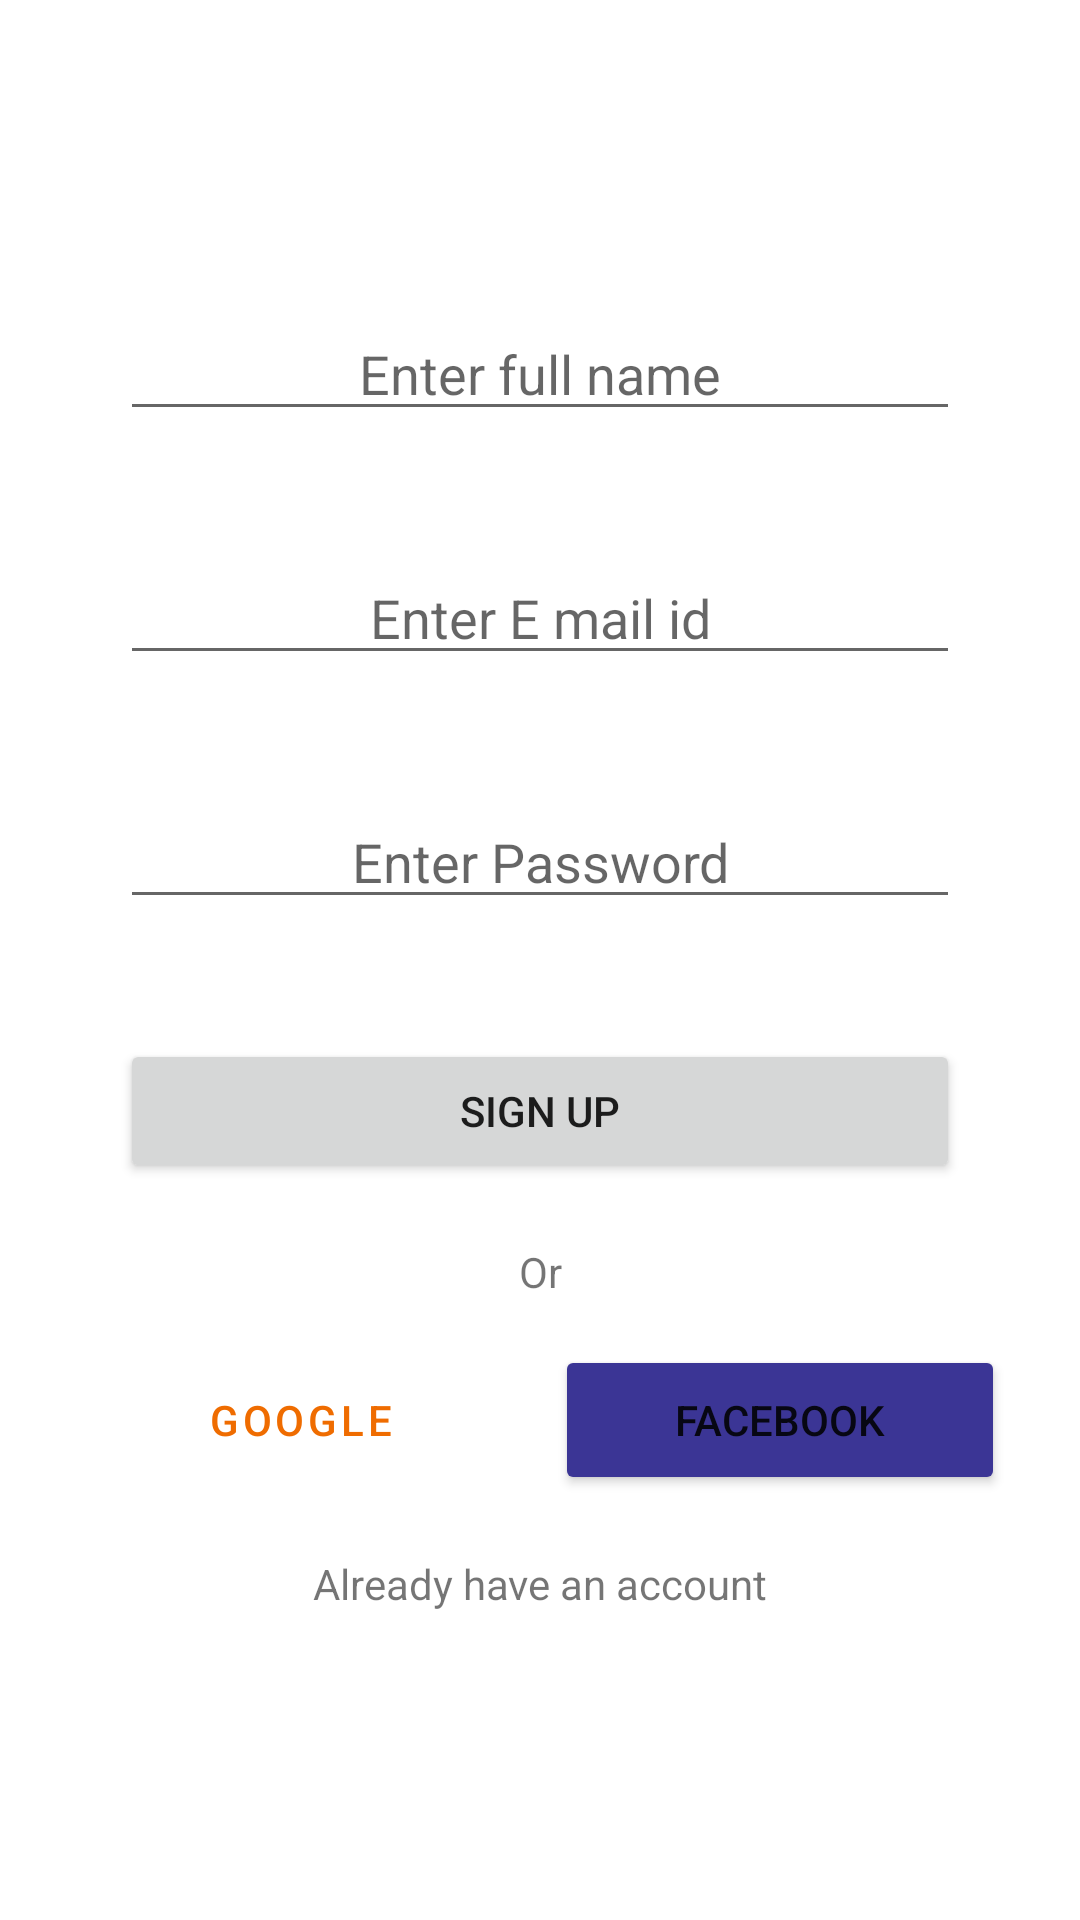

Produce the Android XML layout that renders to this screen, including the resource entries it uses.
<!-- AndroidManifest.xml: application theme Theme.NoteBook -->
<!-- res/layout/fragment_register.xml -->
<?xml version="1.0" encoding="utf-8"?>
<layout xmlns:android="http://schemas.android.com/apk/res/android"
    xmlns:app="http://schemas.android.com/apk/res-auto"
    xmlns:tools="http://schemas.android.com/tools"
    tools:context=".loginService.fragments.Register">
    <RelativeLayout
        android:layout_width="match_parent"
        android:layout_height="match_parent"
        android:gravity="center_vertical"
        >

        <EditText
            android:id="@+id/idRegFullName"
            android:layout_width="match_parent"
            android:layout_height="wrap_content"
            android:layout_marginStart="40dp"
            android:layout_marginEnd="40dp"
            android:hint="@string/enter_full_name"
            android:inputType="text"
            android:textAlignment="center" />

        <EditText
            android:id="@+id/idRegEmail"
            android:layout_width="match_parent"
            android:layout_height="wrap_content"
            android:layout_below="@+id/idRegFullName"
            android:layout_marginStart="40dp"
            android:layout_marginTop="40dp"
            android:layout_marginEnd="40dp"
            android:hint="@string/enter_e_mail_id"
            android:inputType="text"
            android:textAlignment="center" />
        <EditText
            android:id="@+id/idRegPassword"
            android:layout_width="match_parent"
            android:layout_height="wrap_content"
            android:layout_below="@+id/idRegEmail"
            android:hint="@string/enter_password"
            android:inputType="textPassword"
            android:textAlignment="center"
            android:layout_marginTop="40dp"
            android:layout_marginStart="40dp"
            android:layout_marginEnd="40dp"/>
        <Button
            android:id="@+id/idBtnSignUp"
            android:layout_width="match_parent"
            android:layout_height="wrap_content"
            android:layout_below="@+id/idRegPassword"
            android:layout_marginTop="40dp"
            android:text="@string/sign_up"
            android:layout_marginStart="40dp"
            android:layout_marginEnd="40dp"
            />
        <TextView
            android:id="@+id/idOr"
            android:layout_width="match_parent"
            android:layout_height="wrap_content"
            android:layout_below="@id/idBtnSignUp"
            android:layout_marginTop="20dp"
            android:layout_marginStart="100dp"
            android:layout_marginEnd="100dp"
            android:text="@string/or"
            android:textAlignment="center"
            />
        <LinearLayout
            android:id="@+id/idSocialLogin"
            android:layout_width="match_parent"
            android:layout_height="wrap_content"
            android:gravity="center_horizontal"
            android:orientation="horizontal"
            android:layout_below="@+id/idOr"
            android:layout_marginTop="15dp"
            >
            <Button
                android:id="@+id/idBtnGoogle"
                android:layout_width="150dp"
                android:layout_height="50dp"
                android:layout_marginEnd="5dp"
                android:text="@string/google"
                android:drawableLeft="@drawable/common_google_signin_btn_icon_dark"
                app:backgroundTint="#AF8F8F"
                style="?android:attr/buttonBarButtonStyle" />
            <Button
                android:id="@+id/idBtnFacebook"
                android:layout_width="150dp"
                android:layout_height="50dp"
                android:layout_marginStart="5dp"
                android:text="@string/facebook"
                app:backgroundTint="#3B3595" />
        </LinearLayout>
        <TextView
            android:id="@+id/idAlreadyHaveAccount"
            android:layout_width="match_parent"
            android:layout_height="wrap_content"
            android:layout_below="@+id/idSocialLogin"
            android:text="@string/already_have_an_account"
            android:textAlignment="center"
            android:layout_marginTop="20dp"
            android:layout_marginStart="40dp"
            android:layout_marginEnd="40dp"/>
    </RelativeLayout>
</layout>
<!-- resources referenced by this layout -->
<resources>
  <string name="already_have_an_account">Already have an account</string>
  <string name="enter_e_mail_id">Enter E mail id</string>
  <string name="enter_full_name">Enter full name</string>
  <string name="enter_password">Enter Password</string>
  <string name="facebook">Facebook</string>
  <string name="google">Google</string>
  <string name="or">Or</string>
  <string name="sign_up">Sign Up</string>
  <style name="Theme.NoteBook" parent="Theme.MaterialComponents.DayNight.DarkActionBar">
          
          <item name="colorPrimary">@color/color_primary</item>
          <item name="colorPrimaryVariant">@color/color_primary_verient</item>
          <item name="colorOnPrimary">@color/white</item>
          
          <item name="colorSecondary">@color/color_secondary</item>
          <item name="colorSecondaryVariant">@color/color_secondary_varient</item>
          <item name="colorOnSecondary">@color/black</item>
          
          <item name="android:statusBarColor" tools:targetApi="l">?attr/colorPrimaryVariant</item>
          
      </style>
  <color name="color_primary">#EF6C00</color>
  <color name="color_primary_verient">#EF6C00</color>
  <color name="white">#FFFFFFFF</color>
  <color name="color_secondary">#FF8F00</color>
  <color name="color_secondary_varient">#F9A825</color>
  <color name="black">#FF000000</color>
</resources>
